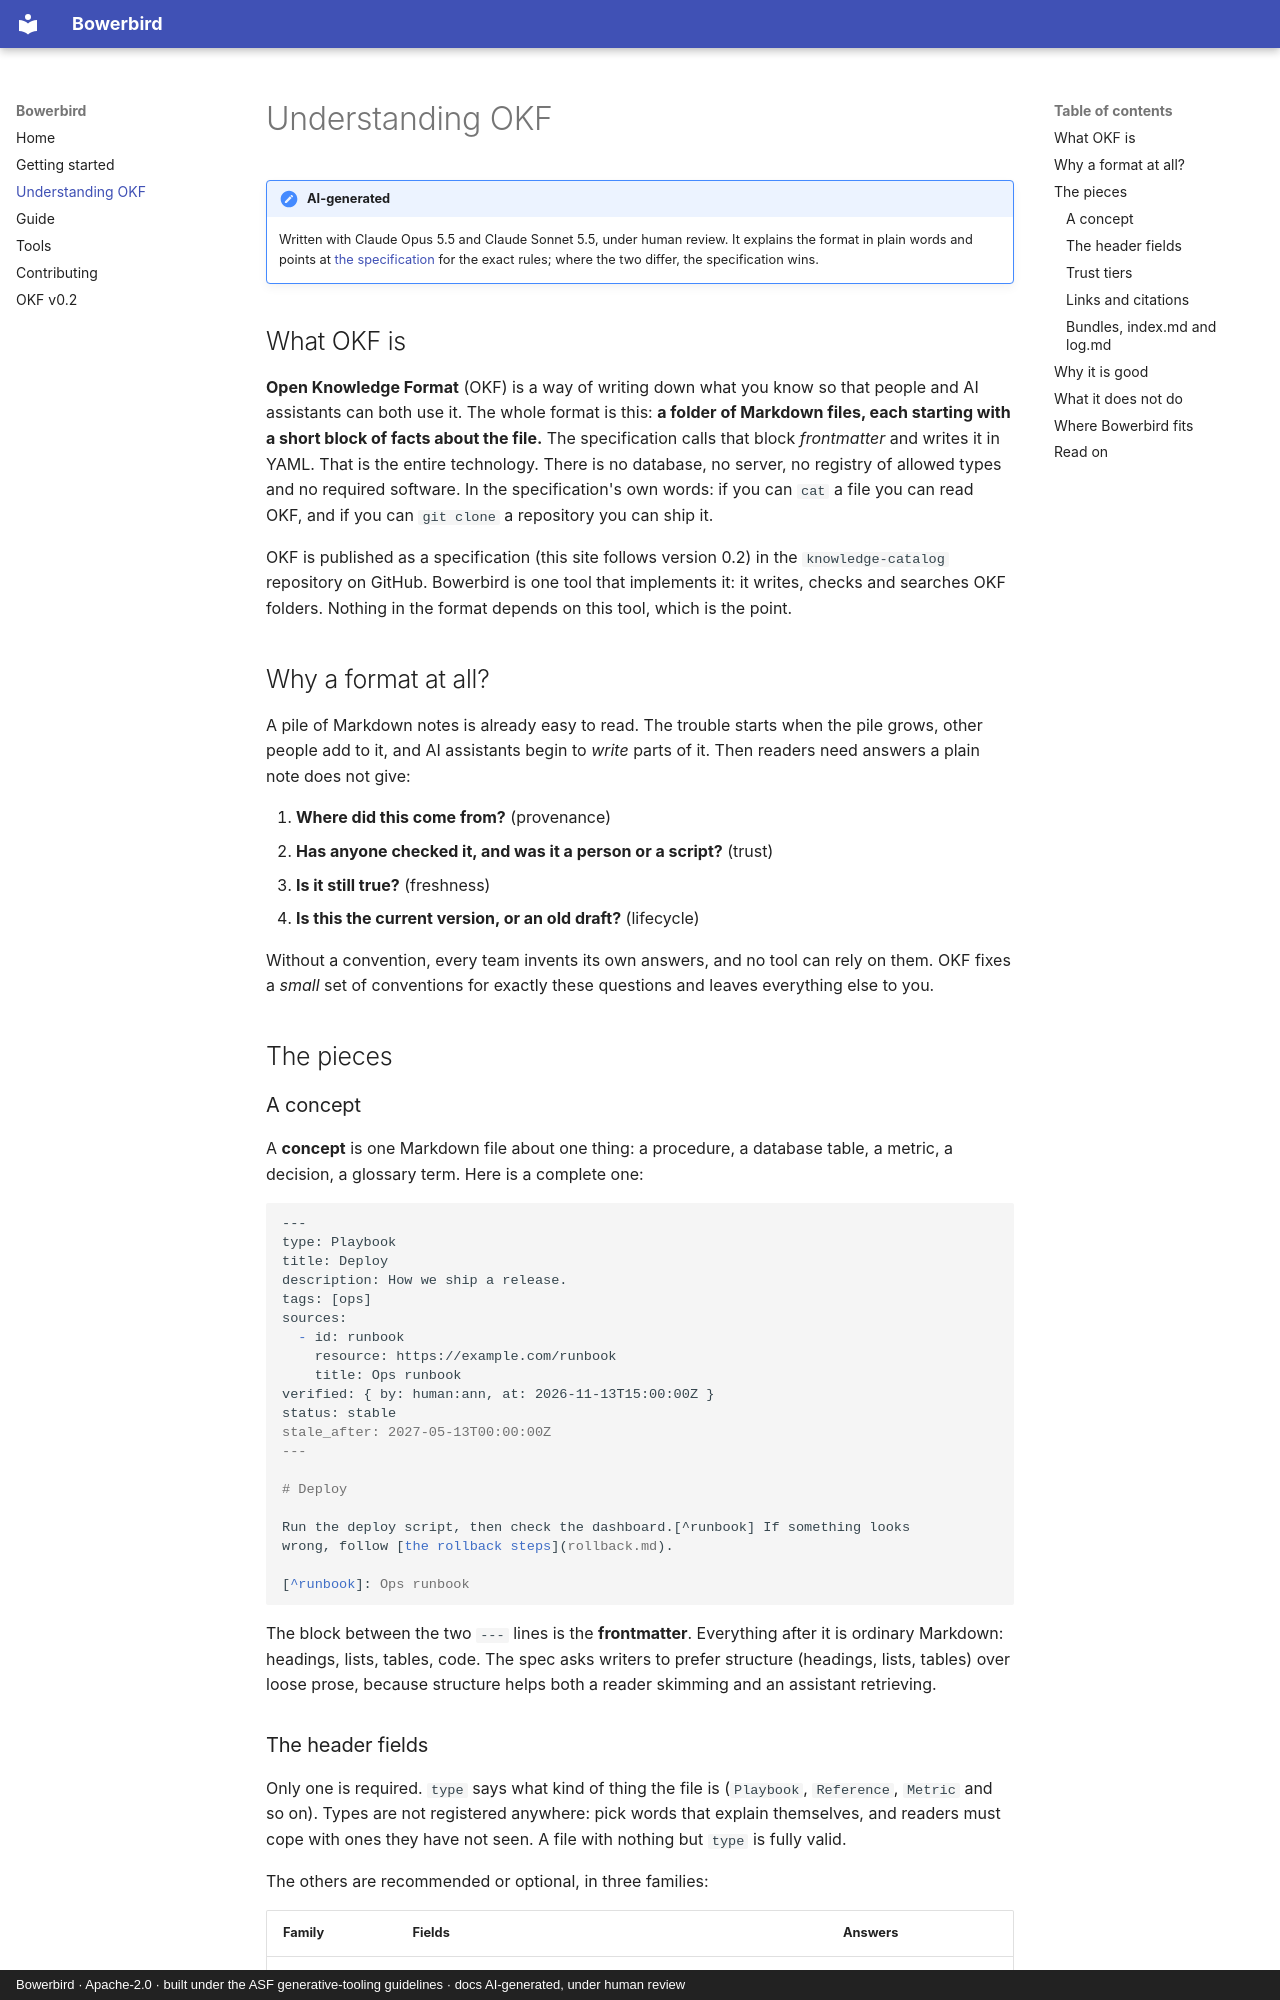

repository: dfoulks1/KnowledgeBaseMCP · page: understanding-okf/index.html · generator: mkdocs · copyright: Bowerbird · Apache-2.0 · built under the ASF generative-tooling guidelines · docs AI-generated, under human review

# Understanding OKF

!!! note "AI-generated"
    Written with Claude Opus 5.5 and Claude Sonnet 5.5, under human review. It explains the format in plain words and points at [the specification][okf] for the exact rules; where the two differ, the specification wins.

## What OKF is

**Open Knowledge Format** (OKF) is a way of writing down what you know so that people and AI assistants can both
use it. The whole format is this: **a folder of Markdown files, each starting with a short block of facts about
the file.** The specification calls that block *frontmatter* and writes it in YAML. That is the entire
technology. There is no database, no server, no registry of allowed types and no required software. In the
specification's own words: if you can `cat` a file you can read OKF, and if you can `git clone` a repository you
can ship it.

OKF is published as a specification (this site follows version 0.2) in the `knowledge-catalog` repository on
GitHub. Bowerbird is one tool that implements it: it writes, checks and searches OKF folders. Nothing in
the format depends on this tool, which is the point.

## Why a format at all?

A pile of Markdown notes is already easy to read. The trouble starts when the pile grows, other people add to it,
and AI assistants begin to *write* parts of it. Then readers need answers a plain note does not give:

1. **Where did this come from?** (provenance)
2. **Has anyone checked it, and was it a person or a script?** (trust)
3. **Is it still true?** (freshness)
4. **Is this the current version, or an old draft?** (lifecycle)

Without a convention, every team invents its own answers, and no tool can rely on them. OKF fixes a *small* set of
conventions for exactly these questions and leaves everything else to you.

## The pieces

### A concept

A **concept** is one Markdown file about one thing: a procedure, a database table, a metric, a decision, a
glossary term. Here is a complete one:

```markdown
---
type: Playbook
title: Deploy
description: How we ship a release.
tags: [ops]
sources:
  - id: runbook
    resource: https://example.com/runbook
    title: Ops runbook
verified: { by: human:ann, at: 2026-11-13T15:00:00Z }
status: stable
stale_after: 2027-05-13T00:00:00Z
---

# Deploy

Run the deploy script, then check the dashboard.[^runbook] If something looks
wrong, follow [the rollback steps](rollback.md).

[^runbook]: Ops runbook
```

The block between the two `---` lines is the **frontmatter**. Everything after it is ordinary Markdown: headings,
lists, tables, code. The spec asks writers to prefer structure (headings, lists, tables) over loose prose,
because structure helps both a reader skimming and an assistant retrieving.

### The header fields

Only one is required. `type` says what kind of thing the file is (`Playbook`, `Reference`, `Metric` and so on).
Types are not registered anywhere: pick words that explain themselves, and readers must cope with ones they have
not seen. A file with nothing but `type` is fully valid.

The others are recommended or optional, in three families:

| Family | Fields | Answers |
|---|---|---|
| **Describing** | `title`, `description` (one sentence), `tags`, `resource` (a URI for the thing it describes) | What is this, for indexes and search results |
| **Provenance and trust** | `sources` (what it was built from), `generated` (who or what wrote the current text, and when), `verified` (who confirmed it, and when) | Where it came from and how far to trust it |
| **Lifecycle** | `status` (`draft`, `stable`, `deprecated`; absent means stable), `stale_after` (a date after which the content counts as stale) | Is it current |

Every date is ISO 8601 with an explicit UTC offset, such as `2026-11-13T15:00:00Z`. Anything else you add is
yours: tools must keep keys they do not understand and must not reject a file for having them.
